Run: headless pygame with SDL's dummy video driver; simulated clock (each Clock.tick advances the game by its frame time, no real sleeping); random seed 0; keys injected as events and as key.get_pressed() state; no mouse input.
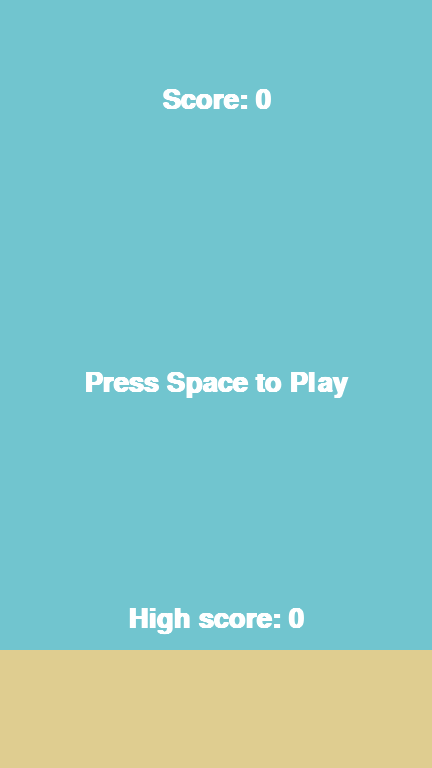
Frame 1 of 4 · flips 1–60 · no input
Frame 2 of 4 · flips 61–180 · tapped SPACE, RETURN · held RIGHT (→), D · screen unchanged from frame 1, image omitted
Frame 3 of 4 · flips 181–300 · held DOWN (↓), S · screen unchanged from frame 2, image omitted
Frame 4 of 4 · flips 301–420 · held LEFT (←), A, UP (↑), W · screen unchanged from frame 3, image omitted

The pygame program that drew these frames:

import pygame
import sys
import random

# ----------------- Game Functions -----------------

def draw_floor():
    """Draws and animates the moving floor as two rectangles."""
    pygame.draw.rect(screen, FLOOR_BROWN, (floor_x_pos, 650, 432, 118))
    pygame.draw.rect(screen, FLOOR_BROWN, (floor_x_pos + 432, 650, 432, 118))

def create_pipe():
    """Creates a new pipe pair (two rectangles) with a random height."""
    random_pipe_pos = random.choice(pipe_height)
    # The pipe width is set to 70
    bottom_pipe = pygame.Rect(500, random_pipe_pos, 70, 400)
    top_pipe = pygame.Rect(500, random_pipe_pos - 200 - 400, 70, 400) # 200px gap
    return bottom_pipe, top_pipe

def move_pipes(pipes):
    """Moves a list of pipe rectangles to the left."""
    for pipe in pipes:
        pipe.centerx -= 4
    # Filter out pipes that have moved off-screen
    visible_pipes = [pipe for pipe in pipes if pipe.right > -50]
    return visible_pipes

def draw_pipes(pipes):
    """Draws all pipe rectangles in the list."""
    for pipe in pipes:
        pygame.draw.rect(screen, PIPE_GREEN, pipe)

def check_collision(pipes):
    """Checks for collisions between the bird and pipes, floor, or ceiling."""
    # Collision with pipes
    for pipe in pipes:
        if bird_rect.colliderect(pipe):
            if sound_enabled: hit_sound.play()
            return False

    # Collision with floor or ceiling
    if bird_rect.top <= -50 or bird_rect.bottom >= 650:
        if sound_enabled: hit_sound.play()
        return False

    return True

def score_display(game_state):
    """Displays the current score and high score as text."""
    if game_state == 'main_game':
        score_surface = game_font.render(str(int(score)), True, WHITE)
        score_rect = score_surface.get_rect(center=(216, 100))
        screen.blit(score_surface, score_rect)
    elif game_state == 'game_over':
        # Current score
        score_surface = game_font.render(f'Score: {int(score)}', True, WHITE)
        score_rect = score_surface.get_rect(center=(216, 100))
        screen.blit(score_surface, score_rect)

        # High score
        high_score_surface = game_font.render(f'High score: {int(high_score)}', True, WHITE)
        high_score_rect = high_score_surface.get_rect(center=(216, 620))
        screen.blit(high_score_surface, high_score_rect)
        
        # Restart message
        restart_surface = game_font.render('Press Space to Play', True, WHITE)
        restart_rect = restart_surface.get_rect(center=(216, screen_height / 2))
        screen.blit(restart_surface, restart_rect)


def update_high_score(current_score, high):
    """Updates the high score if the current score is greater."""
    if current_score > high:
        high = current_score
    return high

# ----------------- Game Setup -----------------

pygame.init()
screen_width = 432
screen_height = 768
screen = pygame.display.set_mode((screen_width, screen_height))
pygame.display.set_caption('Flappy Bird Clone')
clock = pygame.time.Clock()

# Use a default font since we don't need external files
game_font = pygame.font.SysFont('Arial', 40, bold=True)

# Define Colors
SKY_BLUE = (113, 197, 207)
BIRD_YELLOW = (255, 235, 59)
PIPE_GREEN = (41, 155, 59)
FLOOR_BROWN = (223, 205, 144)
WHITE = (255, 255, 255)


# ----------------- Game Variables -----------------

# Game state
game_active = False
score = 0
high_score = 0
pipe_score_check = True

# Physics
gravity = 0.20
bird_movement = 0
floor_x_pos = 0

# Bird rectangle
bird_rect = pygame.Rect(100, screen_height / 2, 40, 30)

# Pipes
pipe_list = []
SPAWNPIPE = pygame.USEREVENT
pygame.time.set_timer(SPAWNPIPE, 1200) # Spawn a new pipe every 1.2 seconds
pipe_height = [300, 400, 500]

# Load Sounds (optional)
sound_enabled = False

# ----------------- Main Game Loop -----------------

while True:
    # Event Handling
    for event in pygame.event.get():
        if event.type == pygame.QUIT:
            pygame.quit()
            sys.exit()

        if event.type == pygame.KEYDOWN:
            if event.key == pygame.K_SPACE:
                if game_active:
                    # Make the bird jump
                    bird_movement = 0
                    bird_movement -= 7
                    if sound_enabled: flap_sound.play()
                else:
                    # Reset game
                    game_active = True
                    pipe_list.clear()
                    bird_rect.center = (100, screen_height / 2)
                    bird_movement = 0
                    score = 0
                    pipe_score_check = True

        if event.type == SPAWNPIPE and game_active:
            pipe_list.extend(create_pipe())

    # --- Drawing ---
    screen.fill(SKY_BLUE)

    if game_active:
        # --- Game Logic ---
        # Bird Movement
        bird_movement += gravity
        bird_rect.centery += bird_movement
        pygame.draw.ellipse(screen, BIRD_YELLOW, bird_rect) # Draw bird as an ellipse/oval

        # Collision Check
        game_active = check_collision(pipe_list)

        # Pipe Movement & Drawing
        pipe_list = move_pipes(pipe_list)
        draw_pipes(pipe_list)

        # Score Logic
        if pipe_list:
            pipe_center_x = pipe_list[0].centerx
            if 100 - 4 < pipe_center_x < 100 + 4 and pipe_score_check:
                score += 1
                if sound_enabled: score_sound.play()
                pipe_score_check = False
            if pipe_center_x < 90:
                pipe_score_check = True

        score_display('main_game')

    else: # Game Over Screen
        high_score = update_high_score(score, high_score)
        score_display('game_over')

    # Floor Movement
    floor_x_pos -= 1
    draw_floor()
    if floor_x_pos <= -432:
        floor_x_pos = 0

    # Update the display
    pygame.display.update()
    clock.tick(120) # Set frame rate to 120 FPS
